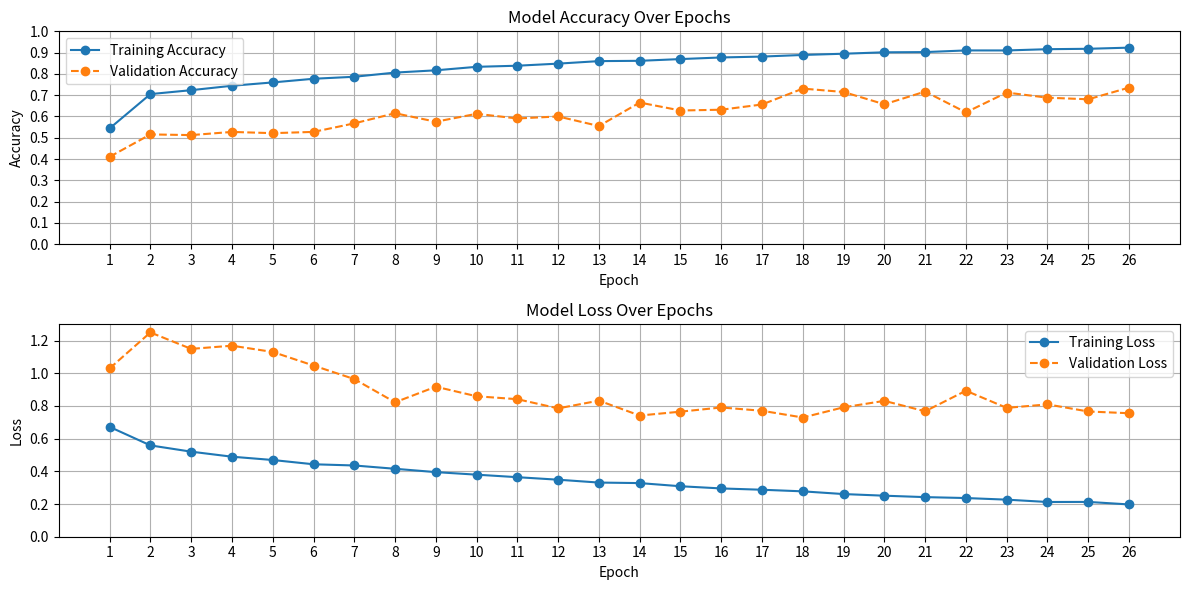

Python code for this plot:
import matplotlib.pyplot as plt
import numpy as np

# Adatok 26 epochra
epochs = list(range(1, 27))

train_accuracy = [
    0.5441, 0.7052, 0.7236, 0.7443, 0.7600, 0.7772, 0.7866, 0.8062, 0.8169,
    0.8333, 0.8385, 0.8483, 0.8601, 0.8615, 0.8697, 0.8773, 0.8814, 0.8890,
    0.8948, 0.9015, 0.9025, 0.9103, 0.9102, 0.9161, 0.9180, 0.9234
]

val_accuracy = [
    0.4106, 0.5158, 0.5126, 0.5275, 0.5217, 0.5276, 0.5677, 0.6153, 0.5754,
    0.6126, 0.5907, 0.6001, 0.5552, 0.6655, 0.6281, 0.6318, 0.6564, 0.7310,
    0.7151, 0.6573, 0.7170, 0.6193, 0.7124, 0.6883, 0.6808, 0.7357
]

train_loss = [
    0.6718, 0.5585, 0.5202, 0.4894, 0.4692, 0.4431, 0.4357, 0.4155, 0.3951,
    0.3795, 0.3641, 0.3487, 0.3312, 0.3280, 0.3087, 0.2953, 0.2873, 0.2775,
    0.2609, 0.2509, 0.2422, 0.2366, 0.2267, 0.2124, 0.2129, 0.1974
]

val_loss = [
    1.0295, 1.2494, 1.1488, 1.1683, 1.1300, 1.0469, 0.9641, 0.8222, 0.9174,
    0.8590, 0.8411, 0.7849, 0.8323, 0.7411, 0.7649, 0.7904, 0.7703, 0.7291,
    0.7915, 0.8308, 0.7672, 0.8929, 0.7881, 0.8093, 0.7659, 0.7553
]

# Plotolás
plt.figure(figsize=(12, 6))

# Pontosság (Accuracy)
plt.subplot(2, 1, 1)
plt.plot(epochs, train_accuracy, label='Training Accuracy', marker='o')
plt.plot(epochs, val_accuracy, label='Validation Accuracy', marker='o', linestyle='--')
plt.title("Model Accuracy Over Epochs")
plt.xlabel("Epoch")
plt.ylabel("Accuracy")
plt.xticks(np.arange(1, 27, 1))
plt.yticks(np.arange(0, 1.1, 0.1))
plt.legend()
plt.grid(True)

# Veszteség (Loss)
plt.subplot(2, 1, 2)
plt.plot(epochs, train_loss, label='Training Loss', marker='o')
plt.plot(epochs, val_loss, label='Validation Loss', marker='o', linestyle='--')
plt.title("Model Loss Over Epochs")
plt.xlabel("Epoch")
plt.ylabel("Loss")
plt.xticks(np.arange(1, 27, 1))
plt.yticks(np.arange(0, 1.4, 0.2))
plt.legend()
plt.grid(True)

plt.tight_layout()
plt.show()
